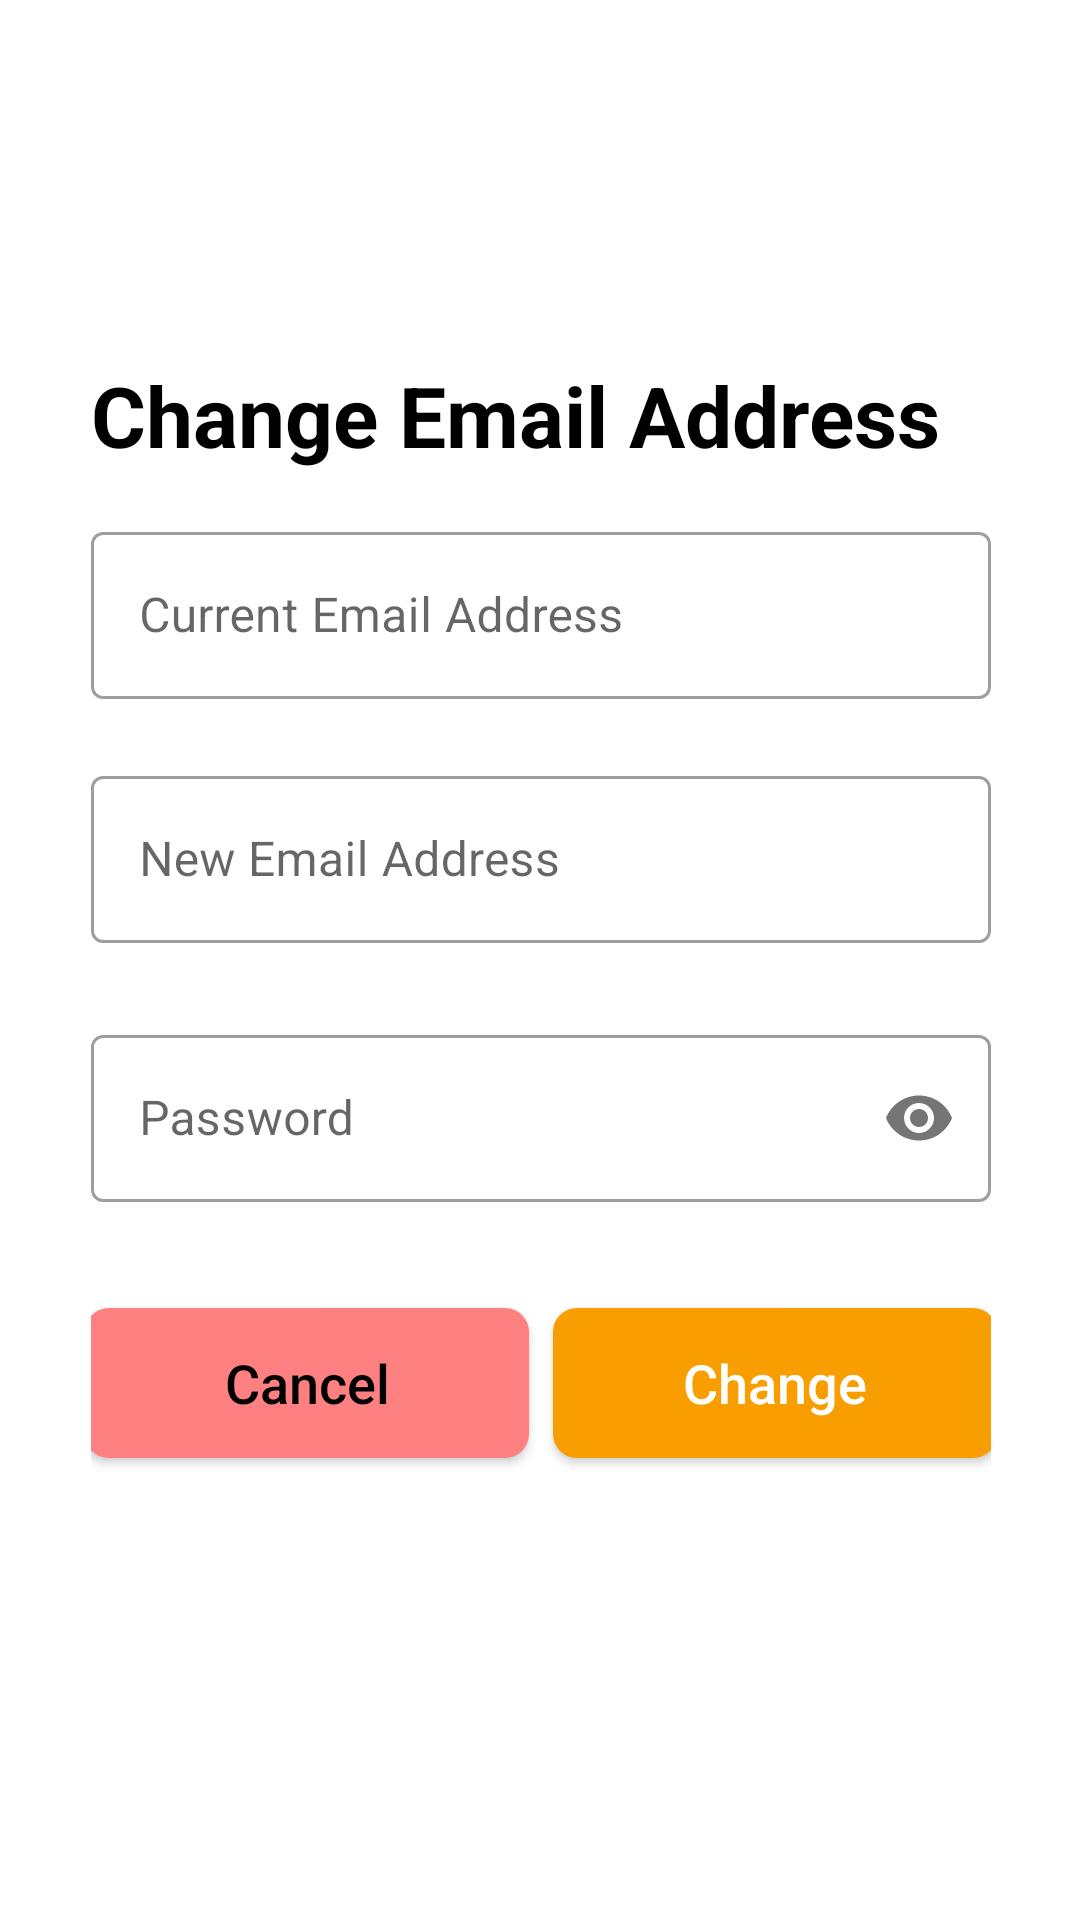

Here is an Android app screen rendered from its layout file. Give the layout XML and the strings, colors and styles it references.
<!-- AndroidManifest.xml: application theme Theme.EspasyoAdmin -->
<!-- res/layout/auth_fragment_update_email.xml -->
<?xml version="1.0" encoding="utf-8"?>
<androidx.constraintlayout.widget.ConstraintLayout
    xmlns:android="http://schemas.android.com/apk/res/android"
    xmlns:app="http://schemas.android.com/apk/res-auto"
    xmlns:tools="http://schemas.android.com/tools"
    android:layout_width="match_parent"
    android:layout_height="match_parent"
    tools:context=".auth.views.UpdateEmailFragment">

    <LinearLayout
        android:id="@+id/linearLayout2"
        android:layout_width="300dp"
        android:layout_height="wrap_content"
        android:layout_margin="28dp"
        android:orientation="vertical"
        app:layout_constraintBottom_toBottomOf="parent"
        app:layout_constraintEnd_toEndOf="parent"
        app:layout_constraintHorizontal_bias="0.584"
        app:layout_constraintStart_toStartOf="parent"
        app:layout_constraintTop_toTopOf="parent"
        app:layout_constraintVertical_bias="0.452"
        tools:layout_editor_absoluteX="28dp">

        <TextView
            android:id="@+id/textView"
            android:layout_width="match_parent"
            android:layout_height="wrap_content"
            android:layout_marginBottom="15dp"
            android:text="Change Email Address"
            android:textColor="@color/black"
            android:textSize="28sp"
            android:textStyle="bold" />

        <com.google.android.material.textfield.TextInputLayout
            style="@style/Widget.MaterialComponents.TextInputLayout.OutlinedBox"
            android:id="@+id/text_input_currentemail_layout_updateemail"
            android:layout_width="match_parent"
            android:layout_height="wrap_content"
            app:errorEnabled="true">

            <com.google.android.material.textfield.TextInputEditText
                android:id="@+id/text_input_currentemail_updateemail"
                android:layout_width="match_parent"
                android:layout_height="wrap_content"
                android:hint="Current Email Address"
                android:inputType="textEmailAddress" />

        </com.google.android.material.textfield.TextInputLayout>

        <com.google.android.material.textfield.TextInputLayout
            style="@style/Widget.MaterialComponents.TextInputLayout.OutlinedBox"
            android:id="@+id/text_input_newemail_layout_updateemail"
            android:layout_width="match_parent"
            android:layout_height="wrap_content"
            app:errorEnabled="true">

            <com.google.android.material.textfield.TextInputEditText
                android:id="@+id/text_input_newemail_updateemail"
                android:layout_width="match_parent"
                android:layout_height="wrap_content"
                android:hint="New Email Address"
                android:inputType="textEmailAddress" />

        </com.google.android.material.textfield.TextInputLayout>

        <com.google.android.material.textfield.TextInputLayout
            style="@style/Widget.MaterialComponents.TextInputLayout.OutlinedBox"
            android:id="@+id/text_input_password_layout_updateemail"
            android:layout_width="match_parent"
            android:layout_height="wrap_content"
            android:layout_marginTop="5dp"
            app:errorEnabled="true"
            app:passwordToggleEnabled="true">

            <com.google.android.material.textfield.TextInputEditText
                android:id="@+id/text_input_password_updateemail"
                android:layout_width="match_parent"
                android:layout_height="wrap_content"
                android:hint="Password"
                android:inputType="textPassword" />
        </com.google.android.material.textfield.TextInputLayout>

        <LinearLayout
            android:id="@+id/linearLayout5"
            android:layout_width="match_parent"
            android:layout_height="80dp"
            android:background="@color/white"
            android:gravity="center"
            android:orientation="horizontal"
            app:layout_constraintBottom_toBottomOf="parent"
            app:layout_constraintEnd_toEndOf="parent"
            app:layout_constraintStart_toStartOf="parent">

            <Button
                android:id="@+id/btnCancelChangeEmail"
                android:layout_width="148dp"
                android:layout_height="50dp"
                android:layout_marginEnd="8dp"
                android:background="@drawable/custom_button"
                android:text="Cancel"
                android:textAllCaps="false"
                android:textColor="@color/black"
                android:textSize="18sp"
                app:backgroundTint="@color/espasyo_red_200" />

            <Button
                android:id="@+id/btnChangeEmail"
                android:layout_width="148dp"
                android:layout_height="50dp"
                android:background="@drawable/custom_button"
                android:text="Change"
                android:textAllCaps="false"
                android:textColor="@color/white"
                android:textSize="18sp" />
        </LinearLayout>

    </LinearLayout>

    <ProgressBar
        android:id="@+id/updateEmailProgressBar"
        style="?android:attr/progressBarStyle"
        android:layout_width="wrap_content"
        android:layout_height="wrap_content"
        android:layout_marginBottom="120dp"
        android:visibility="invisible"
        app:layout_constraintBottom_toBottomOf="parent"
        app:layout_constraintEnd_toEndOf="parent"
        app:layout_constraintStart_toStartOf="parent" />

</androidx.constraintlayout.widget.ConstraintLayout>
<!-- resources referenced by this layout -->
<resources>
  <color name="black">#FF000000</color>
  <color name="espasyo_red_200">#FF8080</color>
  <color name="white">#FFFFFFFF</color>
  <!-- drawable custom_button (drawable) -->
  <?xml version="1.0" encoding="utf-8"?>
  <shape xmlns:android="http://schemas.android.com/apk/res/android"
      android:shape="rectangle">
  
      <solid android:color="@color/espasyo_orange_200"/>
      <corners android:radius="8dp"/>
      <size android:height="40dp"/>
  </shape>
  <style name="Theme.EspasyoAdmin" parent="Theme.MaterialComponents.Light.NoActionBar">
          
          <item name="colorPrimary">@color/espasyo_blue_700</item>
          <item name="colorPrimaryVariant">@color/espasyo_blue_200</item>
          <item name="colorOnPrimary">@color/white</item>
          
          <item name="colorSecondary">@color/teal_200</item>
          <item name="colorSecondaryVariant">@color/teal_700</item>
          <item name="colorOnSecondary">@color/black</item>
          
          <item name="android:statusBarColor" tools:targetApi="l">?attr/colorPrimaryVariant</item>
          
      </style>
  <color name="espasyo_orange_200">#F89E00</color>
  <color name="espasyo_blue_700">#00668F</color>
  <color name="espasyo_blue_200">#3291B6</color>
  <color name="teal_200">#007EB1</color>
  <color name="teal_700">#FF018786</color>
</resources>
